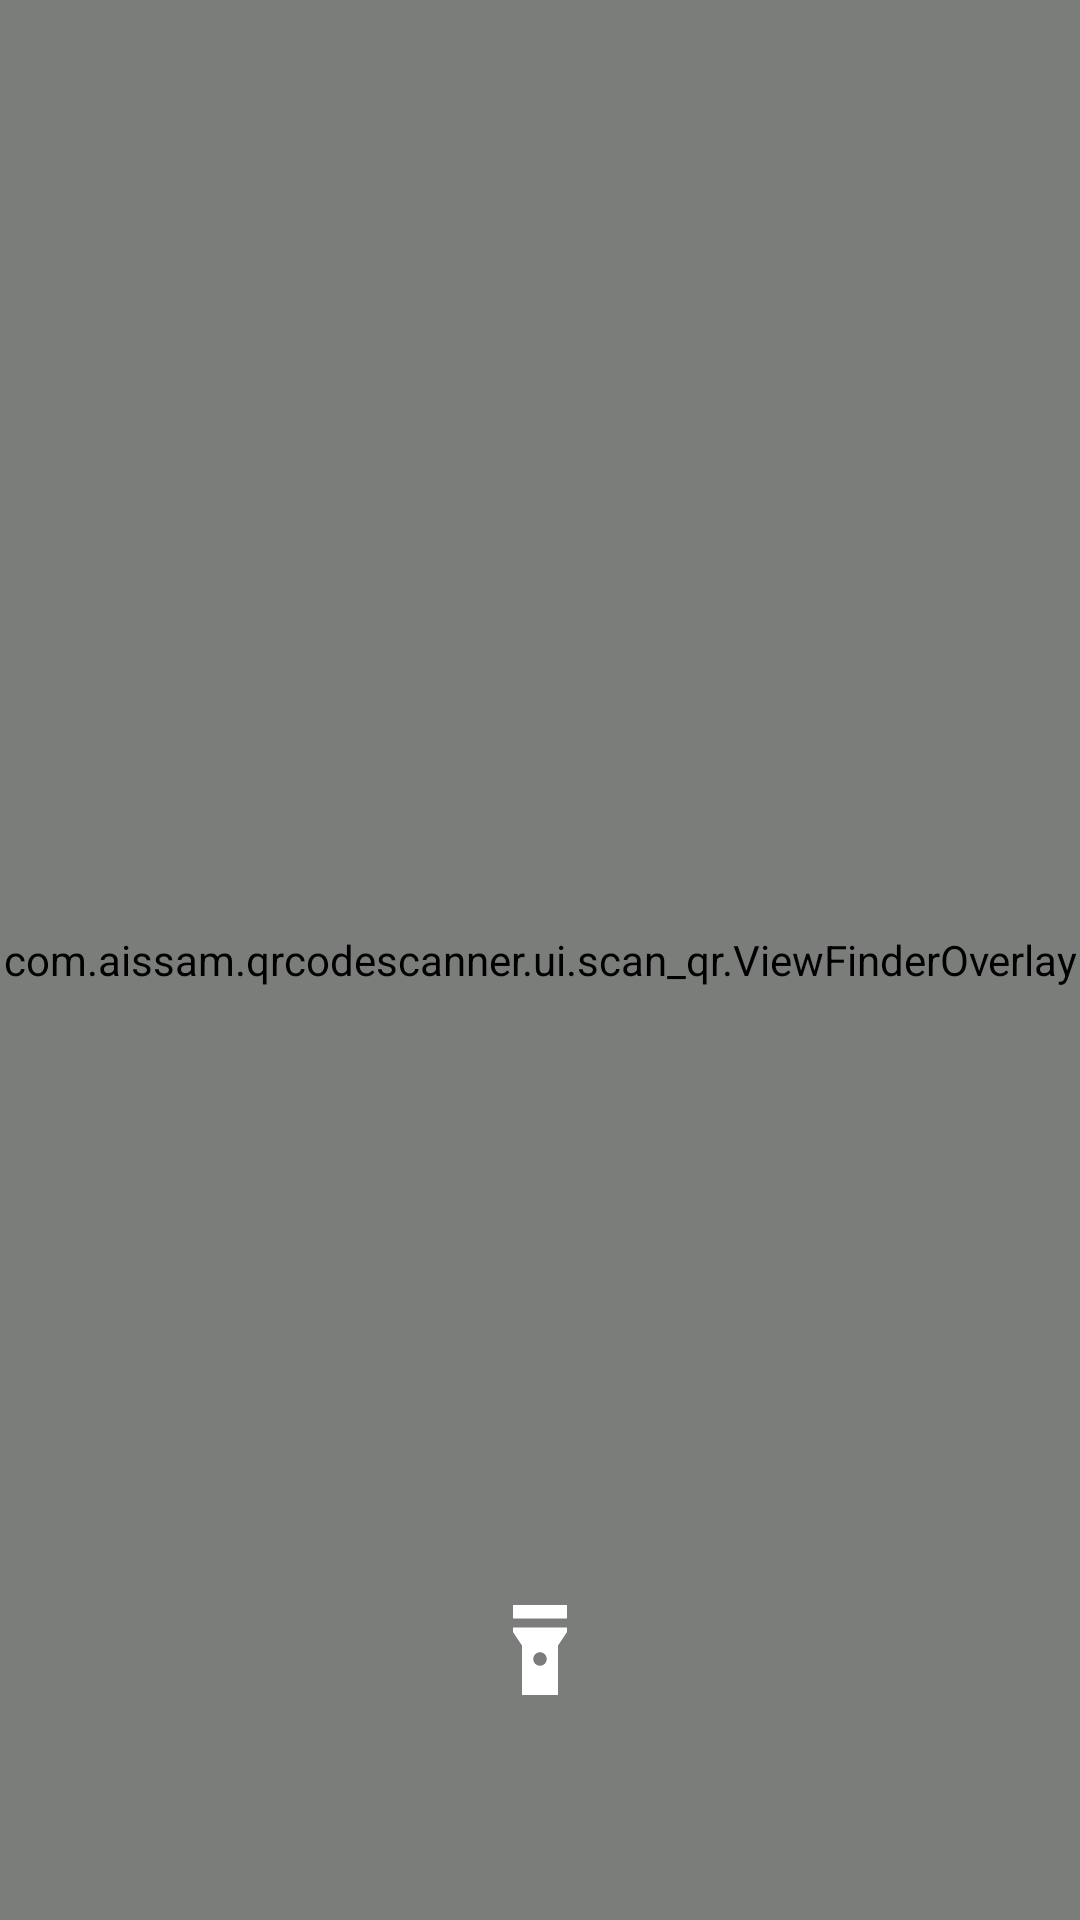

Reconstruct the res/layout file that produces this screen, plus the resources it refers to.
<!-- AndroidManifest.xml: application theme Theme.QRCodeScanner -->
<!-- res/layout/activity_barcode_scanning.xml -->
<?xml version="1.0" encoding="utf-8"?>
<androidx.coordinatorlayout.widget.CoordinatorLayout xmlns:android="http://schemas.android.com/apk/res/android"
    xmlns:app="http://schemas.android.com/apk/res-auto"
    xmlns:tools="http://schemas.android.com/tools"
    android:layout_width="match_parent"
    android:layout_height="match_parent"
    android:fitsSystemWindows="false"
    tools:background="@android:color/white">

    <androidx.camera.view.PreviewView
        android:id="@+id/cameraPreview"
        android:layout_width="match_parent"
        android:layout_height="match_parent" />

    <com.aissam.qrcodescanner.ui.scan_qr.ViewFinderOverlay
        android:id="@+id/overlay"
        android:layout_width="match_parent"
        android:layout_height="match_parent"
        android:layerType="software" />

    <ImageView
        android:id="@+id/ivFlashControl"
        android:layout_width="60dp"
        android:layout_height="60dp"
        android:layout_gravity="center_horizontal|bottom"
        android:layout_marginBottom="60dp"
        android:padding="12dp"
        android:src="@drawable/ic_flashlight_on_"
         />


    <ProgressBar
        android:id="@+id/ivLoading"
        android:layout_width="100dp"
        android:layout_height="100dp"
        android:layout_gravity="center"
        android:visibility="gone"
        tools:visibility="visible"
        android:indeterminateTint="@color/color6"
        android:elevation="5dp" />
</androidx.coordinatorlayout.widget.CoordinatorLayout>
<!-- resources referenced by this layout -->
<resources>
  <color name="color6">#AEADAD</color>
  <!-- drawable ic_flashlight_on_ (drawable) -->
  <vector android:height="100dp" android:tint="#FFFFFF"
      android:viewportHeight="24" android:viewportWidth="24"
      android:width="100dp" xmlns:android="http://schemas.android.com/apk/res/android">
      <path android:fillColor="@android:color/white" android:pathData="M6,2h12v3h-12z"/>
      <path android:fillColor="@android:color/white" android:pathData="M6,7v1l2,3v11h8V11l2,-3V7H6zM12,15.5c-0.83,0 -1.5,-0.67 -1.5,-1.5s0.67,-1.5 1.5,-1.5s1.5,0.67 1.5,1.5S12.83,15.5 12,15.5z"/>
  </vector>
  <style name="Theme.QRCodeScanner" parent="Theme.MaterialComponents.DayNight.NoActionBar">
          
          <item name="colorPrimary">@color/black</item>
          <item name="colorPrimaryVariant">@color/black</item>
          <item name="colorOnPrimary">@color/white</item>
          
          <item name="colorSecondary">@color/black</item>
          <item name="colorSecondaryVariant">@color/black</item>
          <item name="colorOnSecondary">@color/black</item>
          
          <item name="android:statusBarColor">?attr/colorPrimaryVariant</item>
          
      </style>
  <color name="black">#FF000000</color>
  <color name="white">#FFFFFFFF</color>
</resources>
